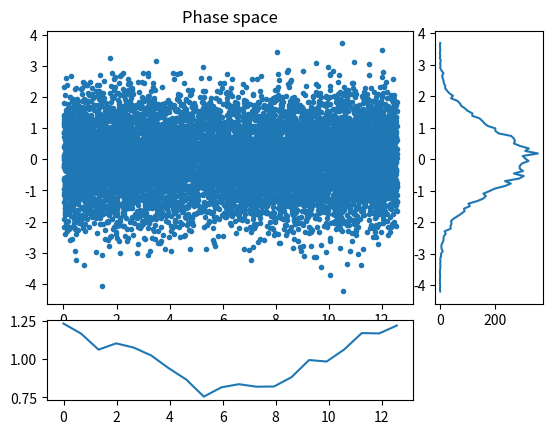

The script that saved this image: (Note: this script raises an exception after producing the figure.)
# Electrostatic PIC code in a 1D cyclic domain

from numpy import arange, concatenate, zeros, linspace, floor, array, pi
from numpy import sin, cos, sqrt, random, histogram, abs, sqrt, max

import matplotlib.pyplot as plt # Matplotlib plotting library

try:
    import matplotlib.gridspec as gridspec  # For plot layout grid
    got_gridspec = True
except:
    got_gridspec = False

# Need an FFT routine, either from SciPy or NumPy
try:
    from scipy.fftpack import fft, ifft
except:
    # No SciPy FFT routine. Import NumPy routine instead
    from numpy.fft import fft, ifft

def rk4step(f, y0, dt, args=()):
    """ Takes a single step using RK4 method """
    k1 = f(y0, *args)
    k2 = f(y0 + 0.5*dt*k1, *args)
    k3 = f(y0 + 0.5*dt*k2, *args)
    k4 = f(y0 + dt*k3, *args)

    return y0 + (k1 + 2.*k2 + 2.*k3 + k4)*dt / 6.

def calc_density(position, ncells, L):
    """ Calculate charge density given particle positions
    
    Input
      position  - Array of positions, one for each particle
                  assumed to be between 0 and L
      ncells    - Number of cells
      L         - Length of the domain

    Output
      density   - contains 1 if evenly distributed
    """
    # This is a crude method and could be made more efficient
    
    density = zeros([ncells])
    nparticles = len(position)
    
    dx = L / ncells       # Uniform cell spacing
    for p in position / dx:    # Loop over all the particles, converting position into a cell number
        plower = int(p)        # Cell to the left (rounding down)
        offset = p - plower    # Offset from the left
        density[plower] += 1. - offset
        density[(plower + 1) % ncells] += offset
    # nparticles now distributed amongst ncells
    density *= float(ncells) / float(nparticles)  # Make average density equal to 1
    return density

def periodic_interp(y, x):
    """
    Linear interpolation of a periodic array y at index x
    
    Input

    y - Array of values to be interpolated
    x - Index where result required. Can be an array of values
    
    Output
    
    y[x] with non-integer x
    """
    ny = len(y)
    if len(x) > 1:
        y = array(y) # Make sure it's a NumPy array for array indexing
    xl = floor(x).astype(int) # Left index
    dx = x - xl
    xl = ((xl % ny) + ny) % ny  # Ensures between 0 and ny-1 inclusive
    return y[xl]*(1. - dx) + y[(xl+1)%ny]*dx

def fft_integrate(y):
    """ Integrate a periodic function using FFTs
    """
    n = len(y) # Get the length of y
    
    f = fft(y) # Take FFT
    # Result is in standard layout with positive frequencies first then negative
    # n even: [ f(0), f(1), ... f(n/2), f(1-n/2) ... f(-1) ]
    # n odd:  [ f(0), f(1), ... f((n-1)/2), f(-(n-1)/2) ... f(-1) ]
    
    if n % 2 == 0: # If an even number of points
        k = concatenate( (arange(0, n/2+1), arange(1-n/2, 0)) )
    else:
        k = concatenate( (arange(0, (n-1)/2+1), arange( -(n-1)/2, 0)) )
    k = 2.*pi*k/n
    
    # Modify frequencies by dividing by ik
    f[1:] /= (1j * k[1:]) 
    f[0] = 0. # Set the arbitrary zero-frequency term to zero
    
    return ifft(f).real # Reverse Fourier Transform
   

def pic(f, ncells, L):
    """ f contains the position and velocity of all particles
    """
    nparticles = len(f) // 2     # Two values for each particle
    pos = f[0:nparticles] # Position of each particle
    vel = f[nparticles:]      # Velocity of each particle

    dx = L / float(ncells)    # Cell spacing

    # Ensure that pos is between 0 and L
    pos = ((pos % L) + L) % L
    
    # Calculate number density, normalised so 1 when uniform
    density = calc_density(pos, ncells, L)
    
    # Subtract ion density to get total charge density
    rho = density - 1.
    
    # Calculate electric field
    E = -fft_integrate(rho)*dx
    
    # Interpolate E field at particle locations
    accel = -periodic_interp(E, pos/dx)

    # Put back into a single array
    return concatenate( (vel, accel) )

####################################################################

def run(pos, vel, L, ncells=None, out=[], output_times=linspace(0,20,100), cfl=0.5):
    
    if ncells == None:
        ncells = int(sqrt(len(pos))) # A sensible default

    dx = L / float(ncells)
    
    f = concatenate( (pos, vel) )   # Starting state
    nparticles = len(pos)
    
    time = 0.0
    for tnext in output_times:
        # Advance to tnext
        stepping = True
        while stepping:
            # Maximum distance a particle can move is one cell
            dt = cfl * dx / max(abs(vel))
            if time + dt >= tnext:
                # Next time will hit or exceed required output time
                stepping = False
                dt = tnext - time
            f = rk4step(pic, f, dt, args=(ncells, L))
            time += dt
            
        # Extract position and velocities
        pos = ((f[0:nparticles] % L) + L) % L
        vel = f[nparticles:]
        
        # Send to output functions
        for func in out:
            func(pos, vel, ncells, L, time)
        
    return pos, vel

####################################################################
# 
# Output functions and classes
#

class Plot:
    """
    Displays three plots: phase space, charge density, and velocity distribution
    """
    def __init__(self, pos, vel, ncells, L):
        
        d = calc_density(pos, ncells, L)
        vhist, bins  = histogram(vel, int(sqrt(len(vel))))
        vbins = 0.5*(bins[1:]+bins[:-1])
        
        # Plot initial positions
        if got_gridspec:
            self.fig = plt.figure()
            self.gs = gridspec.GridSpec(4, 4)
            ax = self.fig.add_subplot(self.gs[0:3,0:3])
            self.phase_plot = ax.plot(pos, vel, '.')[0]
            ax.set_title("Phase space")
            
            ax = self.fig.add_subplot(self.gs[3,0:3])
            self.density_plot = ax.plot(linspace(0, L, ncells), d)[0]
            
            ax = self.fig.add_subplot(self.gs[0:3,3])
            self.vel_plot = ax.plot(vhist, vbins)[0]
        else:
            self.fig = plt.figure()
            self.phase_plot = plt.plot(pos, vel, '.')[0]
            
            self.fig = plt.figure()
            self.density_plot = plt.plot(linspace(0, L, ncells), d)[0]
            
            self.fig = plt.figure()
            self.vel_plot = plt.plot(vhist, vbins)[0]
        plt.ion()
        plt.show()
        
    def __call__(self, pos, vel, ncells, L, t):
        d = calc_density(pos, ncells, L)
        vhist, bins  = histogram(vel, int(sqrt(len(vel))))
        vbins = 0.5*(bins[1:]+bins[:-1])
        
        self.phase_plot.set_data(pos, vel) # Update the plot
        self.density_plot.set_data(linspace(0, L, ncells), d)
        self.vel_plot.set_data(vhist, vbins)
        plt.draw()
        plt.pause(0.05)
        

class Summary:
    def __init__(self):
        self.t = []
        self.firstharmonic = []
        
    def __call__(self, pos, vel, ncells, L, t):
        # Calculate the charge density
        d = calc_density(pos, ncells, L)
        
        # Amplitude of the first harmonic
        fh = 2.*abs(fft(d)[1]) / float(ncells)
        
        print(f"Time: {t} First: {fh}")
        
        self.t.append(t)
        self.firstharmonic.append(fh)

####################################################################
# 
# Functions to create the initial conditions
#

def landau(npart, L, alpha=0.2):
    """
    Creates the initial conditions for Landau damping
    
    """
    # Start with a uniform distribution of positions
    pos = random.uniform(0., L, npart)
    pos0 = pos.copy()
    k = 2.*pi / L
    for i in range(10): # Adjust distribution using Newton iterations
        pos -= ( pos + alpha*sin(k*pos)/k - pos0 ) / ( 1. + alpha*cos(k*pos) )
        
    # Normal velocity distribution
    vel = random.normal(0.0, 1.0, npart)
    
    return pos, vel

def twostream(npart, L, vbeam=2):
    # Start with a uniform distribution of positions
    pos = random.uniform(0., L, npart)
    # Normal velocity distribution
    vel = random.normal(0.0, 1.0, npart)
    
    np2 = int(npart / 2)
    vel[:np2] += vbeam  # Half the particles moving one way
    vel[np2:] -= vbeam  # and half the other
    
    return pos,vel

####################################################################

if __name__ == "__main__":
    # Generate initial condition
    npart = 10000   
    if False:
        # 2-stream instability
        L = 100
        ncells = 20
        pos, vel = twostream(npart, L, 3.) # Might require more npart than Landau!
    else:
        # Landau damping
        L = 4.*pi
        ncells = 20
        pos, vel = landau(npart, L)
    
    # Create some output classes
    p = Plot(pos, vel, ncells, L) # This displays an animated figure - Slow!
    s = Summary()                 # Calculates, stores and prints summary info

    diagnostics_to_run = [s]   # Remove p to get much faster code!
    
    # Run the simulation
    start_time = time.time()  # Record start time
    pos, vel = run(pos, vel, L, ncells, 
                   out = diagnostics_to_run,        # These are called each output step
                   output_times=linspace(0.,20,50)) # The times to output
    end_time = time.time()    # Record end time

    # Calculate and print the processing time
    processing_time = end_time - start_time
    print(f"Processing time: {processing_time:.2f} seconds")

    # Summary stores an array of the first-harmonic amplitude
    # Make a semilog plot to see exponential damping
    plt.figure()
    plt.plot(s.t, s.firstharmonic)
    plt.xlabel("Time [Normalised]")
    plt.ylabel("First harmonic amplitude [Normalised]")
    plt.yscale('log')
    
    plt.ioff() # This so that the windows stay open
    plt.show()
    